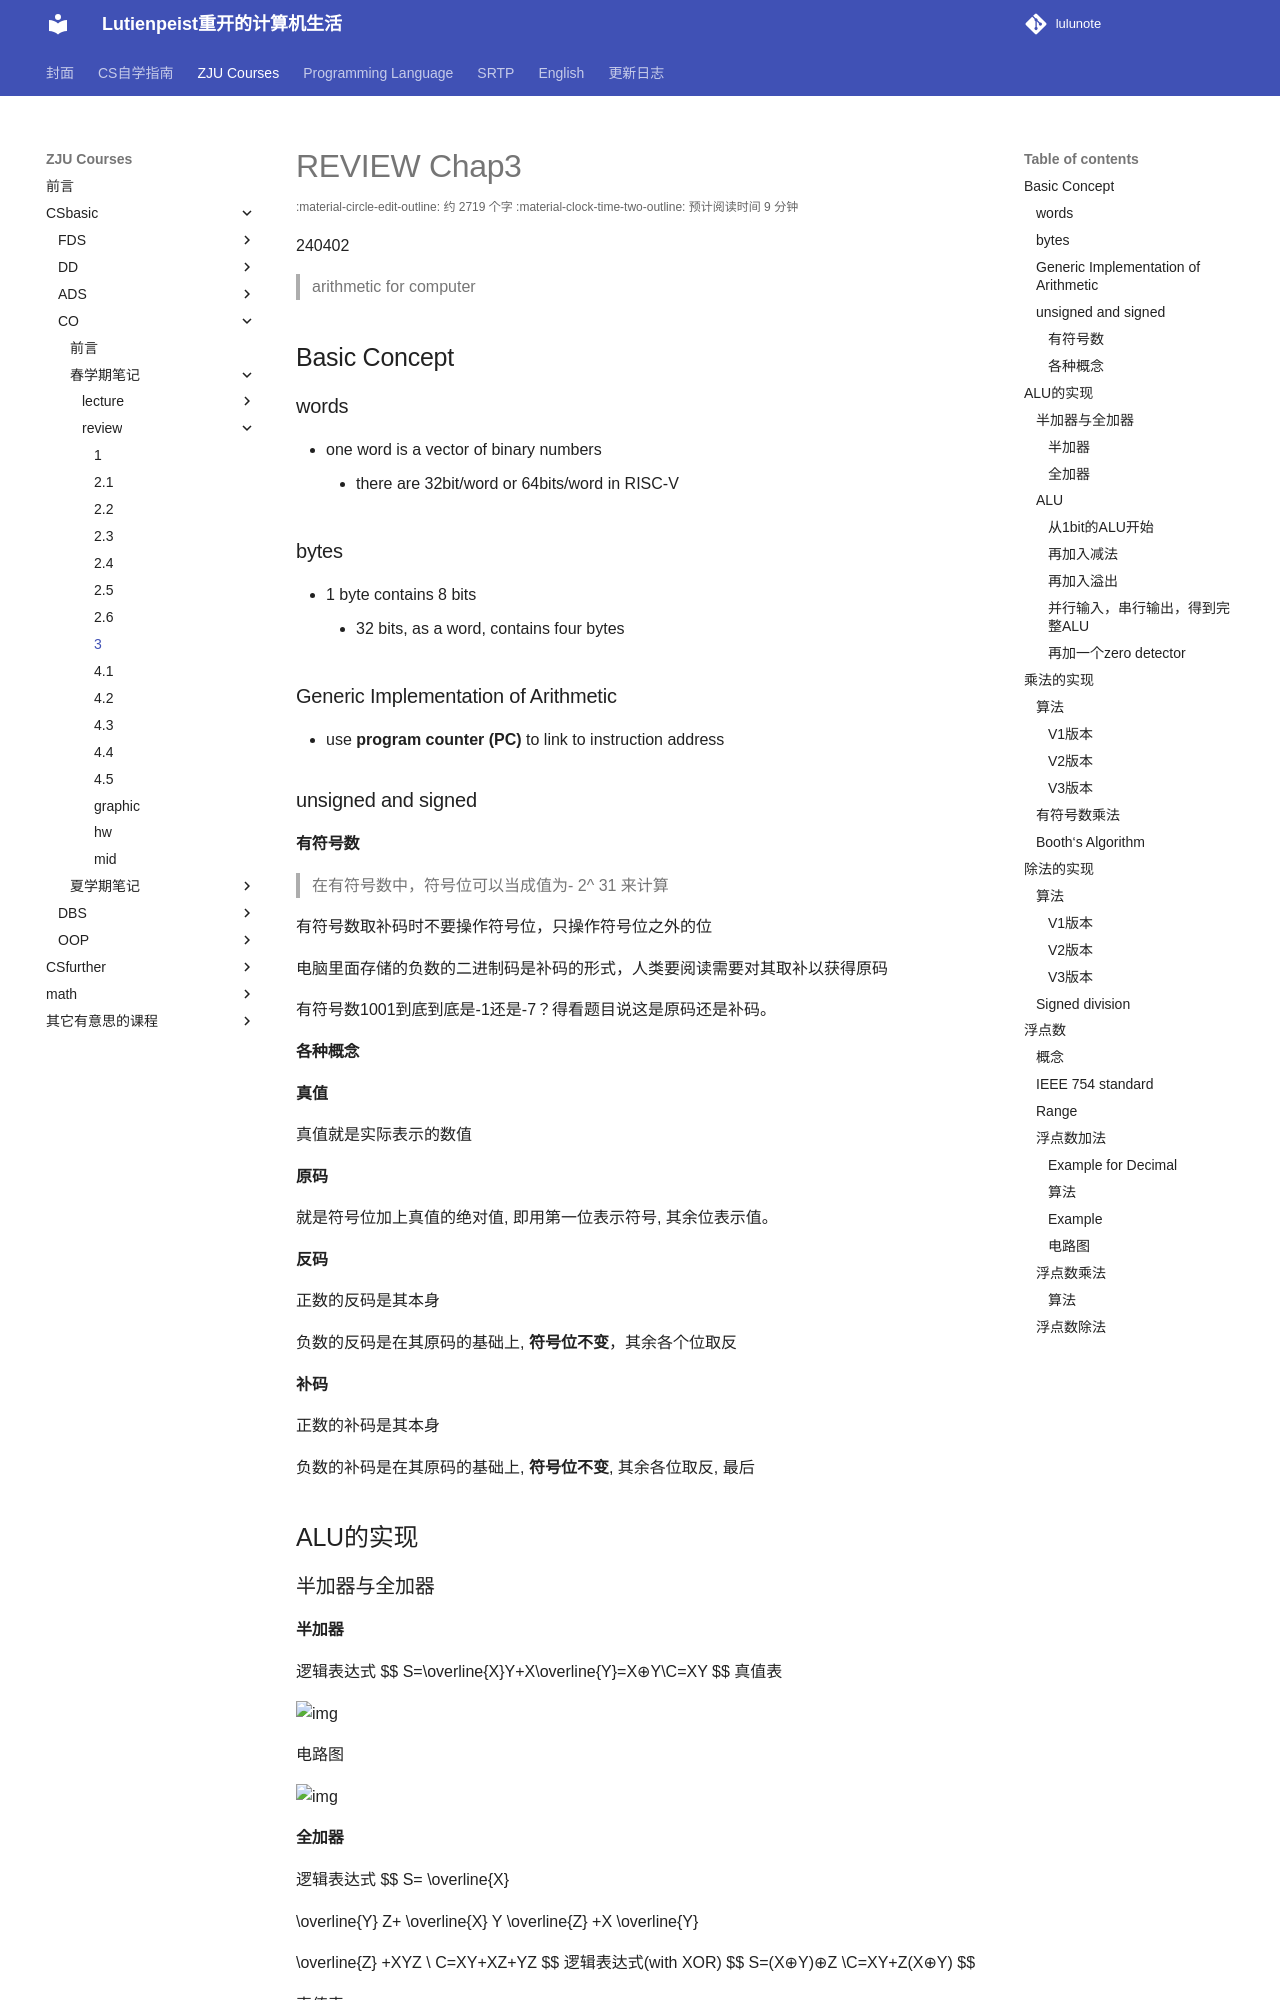

repository: RimLutienpeist/lutienpeist.github.io · page: ZJU_Courses/CSbasic/CO/spring/review/3/index.html · generator: mkdocs

# REVIEW Chap3

240402

> arithmetic for computer

## Basic Concept

### words 

- one word is a vector of binary numbers
  - there are 32bit/word or 64bits/word in RISC-V

### bytes

- 1 byte contains 8 bits
  - 32 bits, as a word, contains four bytes

### Generic Implementation of Arithmetic

- use **program counter (PC)** to link to instruction address

### unsigned and signed

#### 有符号数

> 在有符号数中，符号位可以当成值为- 2^ 31 来计算

有符号数取补码时不要操作符号位，只操作符号位之外的位

电脑里面存储的负数的二进制码是补码的形式，人类要阅读需要对其取补以获得原码

有符号数1001到底到底是-1还是-7？得看题目说这是原码还是补码。

#### 各种概念

**真值**

真值就是实际表示的数值

**原码**

就是符号位加上真值的绝对值, 即用第一位表示符号, 其余位表示值。

**反码**

正数的反码是其本身

负数的反码是在其原码的基础上, **符号位不变**，其余各个位取反

**补码**

正数的补码是其本身

负数的补码是在其原码的基础上, **符号位不变**, 其余各位取反, 最后

## ALU的实现

### 半加器与全加器

#### 半加器

逻辑表达式
$$
S=\overline{X}Y+X\overline{Y}=X⊕Y\\C=XY
$$
真值表

![img](https://raw.githubusercontent.com/RimLutienpeist/image-hosting/main/72.png)

电路图

![img](https://raw.githubusercontent.com/RimLutienpeist/image-hosting/main/73.png)

#### 全加器

逻辑表达式
$$
S= 
\overline{X}
  
\overline{Y}
 Z+ 
\overline{X}
 Y 
\overline{Z}
 +X 
\overline{Y}
  
\overline{Z}
 +XYZ
\\ C=XY+XZ+YZ
$$
逻辑表达式(with XOR)
$$
S=(X⊕Y)⊕Z
\\C=XY+Z(X⊕Y)
$$


真值表

![img](https://raw.githubusercontent.com/RimLutienpeist/image-hosting/main/74.png)

卡诺图

![img](https://raw.githubusercontent.com/RimLutienpeist/image-hosting/main/75.png)

### ALU

#### 从1bit的ALU开始

包含 与或加、进位 四个功能

![](https://raw.githubusercontent.com/RimLutienpeist/image-hosting/main/image-20240313123432041.png)

#### 再加入减法

[计算机中减法的实现原理_计算机的内的减法-CSDN博客](https://blog.csdn.net/lc_miao/article/details/84929497)

**减法的实现就是将两个数转化为补码相加，得到的结果也是补码，需要再取一次补码才是真正的结果**

![image-20240313123942230](https://raw.githubusercontent.com/RimLutienpeist/image-hosting/main/image-20240313123942230.png)
